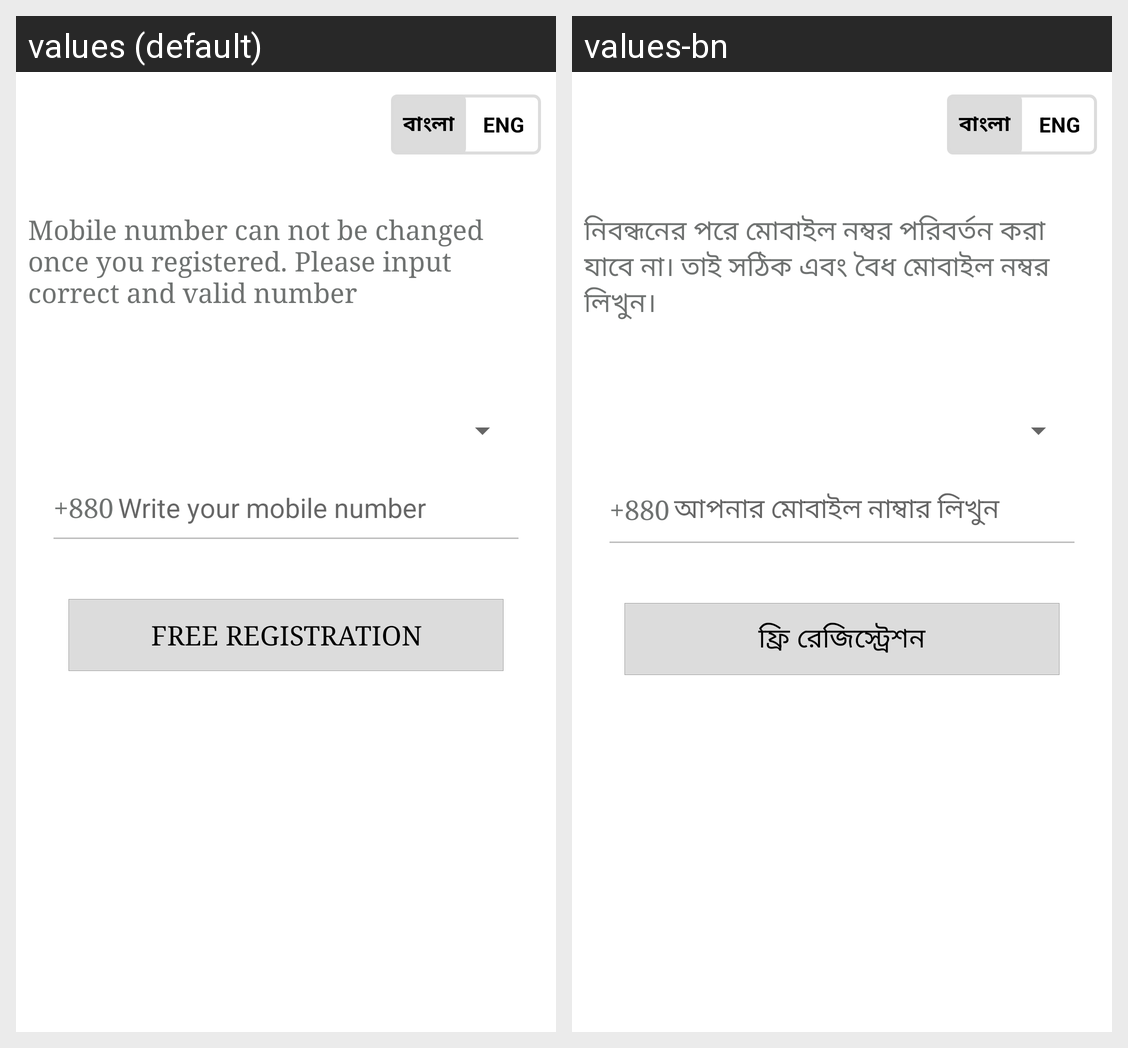

Strings drawn on this Android screen and how each of the app's shown locales translates them:
Android screen res/layout/activity_phone_auth.xml rendered under 2 locales, left to right: values (default), values-bn. Device: Nexus 5 (rendered at 1080×1920; each locale shown at half size, 540×960, under a caption strip naming it); theme AppTheme.NoActionBar.
Strings drawn on this screen, with the default value and each locale's value (text and hints the layout hard-codes, and strings that could not be matched under every locale, appear in the picture but are not listed):

STR_BANGLA
  values: বাংলা
  values-bn: বাংলা

STR_MOBILE_NUMBER_DES
  values: Mobile number can not be changed once you registered. Please input correct and valid number
  values-bn: নিবন্ধনের পরে মোবাইল নম্বর পরিবর্তন করা যাবে না। তাই সঠিক এবং বৈধ মোবাইল নম্বর লিখুন।

STR_ENTER_MOBILE_NUMBER
  values: Write your mobile number
  values-bn: আপনার মোবাইল নাম্বার লিখুন

STR_REGISTRATION
  values: Free registration
  values-bn: ফ্রি রেজিস্ট্রেশন
